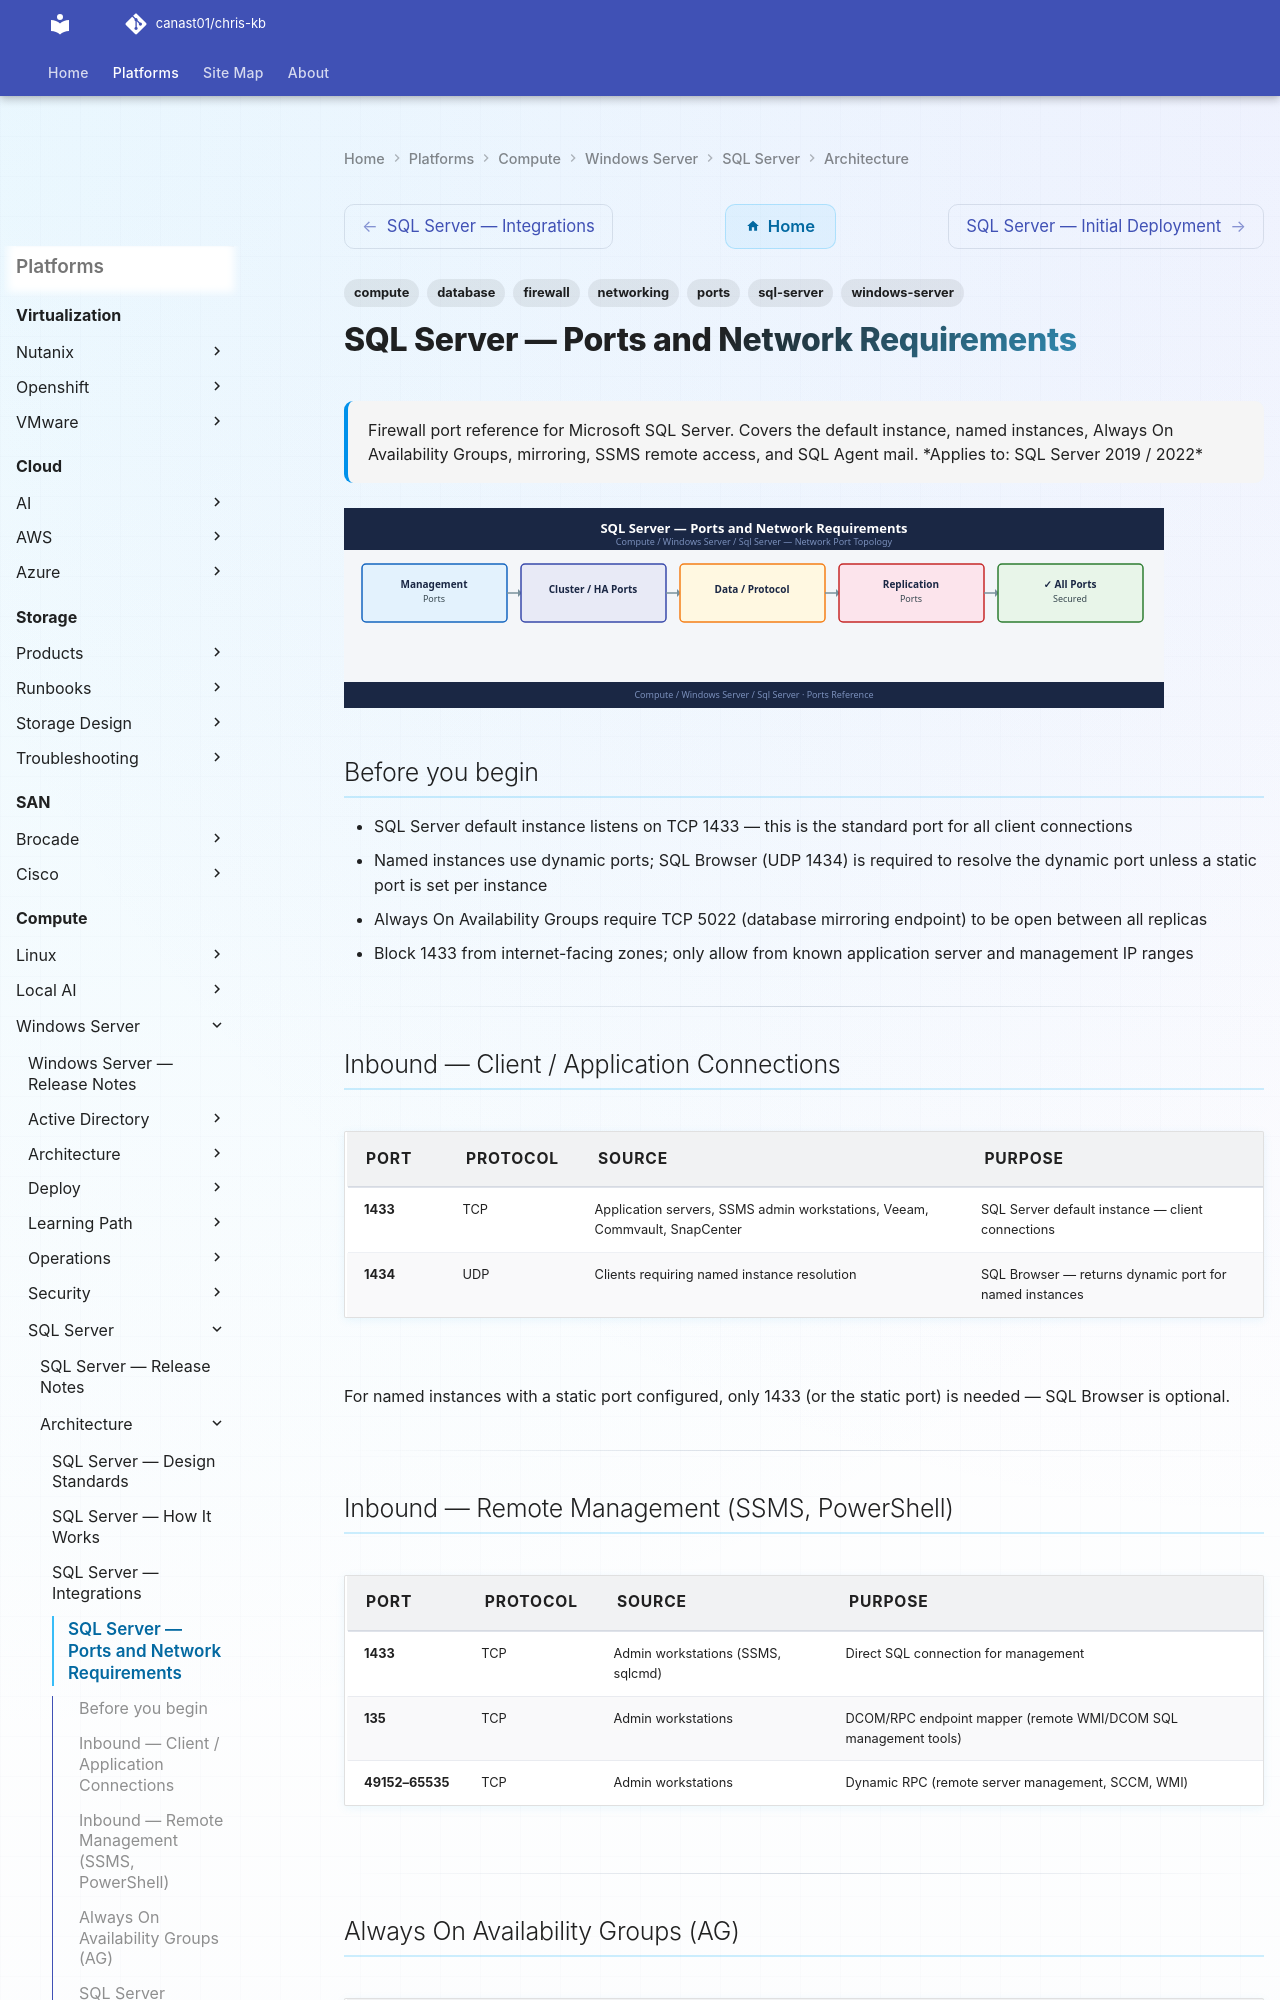

repository: canast01/chris-kb · page: compute/windows-server/sql-server/architecture/ports/index.html · generator: mkdocs

---
tags:
  - sql-server
  - windows-server
  - compute
  - networking
  - firewall
  - ports
  - database
description: "Firewall port reference for Microsoft SQL Server. Covers the default instance, named instances, Always On Availability Groups, mirroring, SSMS remote..."
---
# SQL Server — Ports and Network Requirements

<div class="kb-summary">
Firewall port reference for Microsoft SQL Server. Covers the default instance, named instances, Always On Availability Groups, mirroring, SSMS remote access, and SQL Agent mail.

*Applies to: SQL Server 2019 / 2022*
</div>
![SQL Server — Ports and Network Requirements](../../../../assets/compute-windows-server-sql-server-architecture-ports.svg)

## Before you begin

- SQL Server default instance listens on TCP 1433 — this is the standard port for all client connections
- Named instances use dynamic ports; SQL Browser (UDP 1434) is required to resolve the dynamic port unless a static port is set per instance
- Always On Availability Groups require TCP 5022 (database mirroring endpoint) to be open between all replicas
- Block 1433 from internet-facing zones; only allow from known application server and management IP ranges

---

## Inbound — Client / Application Connections

| Port | Protocol | Source | Purpose |
|---|---|---|---|
| 1433 | TCP | Application servers, SSMS admin workstations, Veeam, Commvault, SnapCenter | SQL Server default instance — client connections |
| 1434 | UDP | Clients requiring named instance resolution | SQL Browser — returns dynamic port for named instances |

For named instances with a static port configured, only 1433 (or the static port) is needed — SQL Browser is optional.

---
